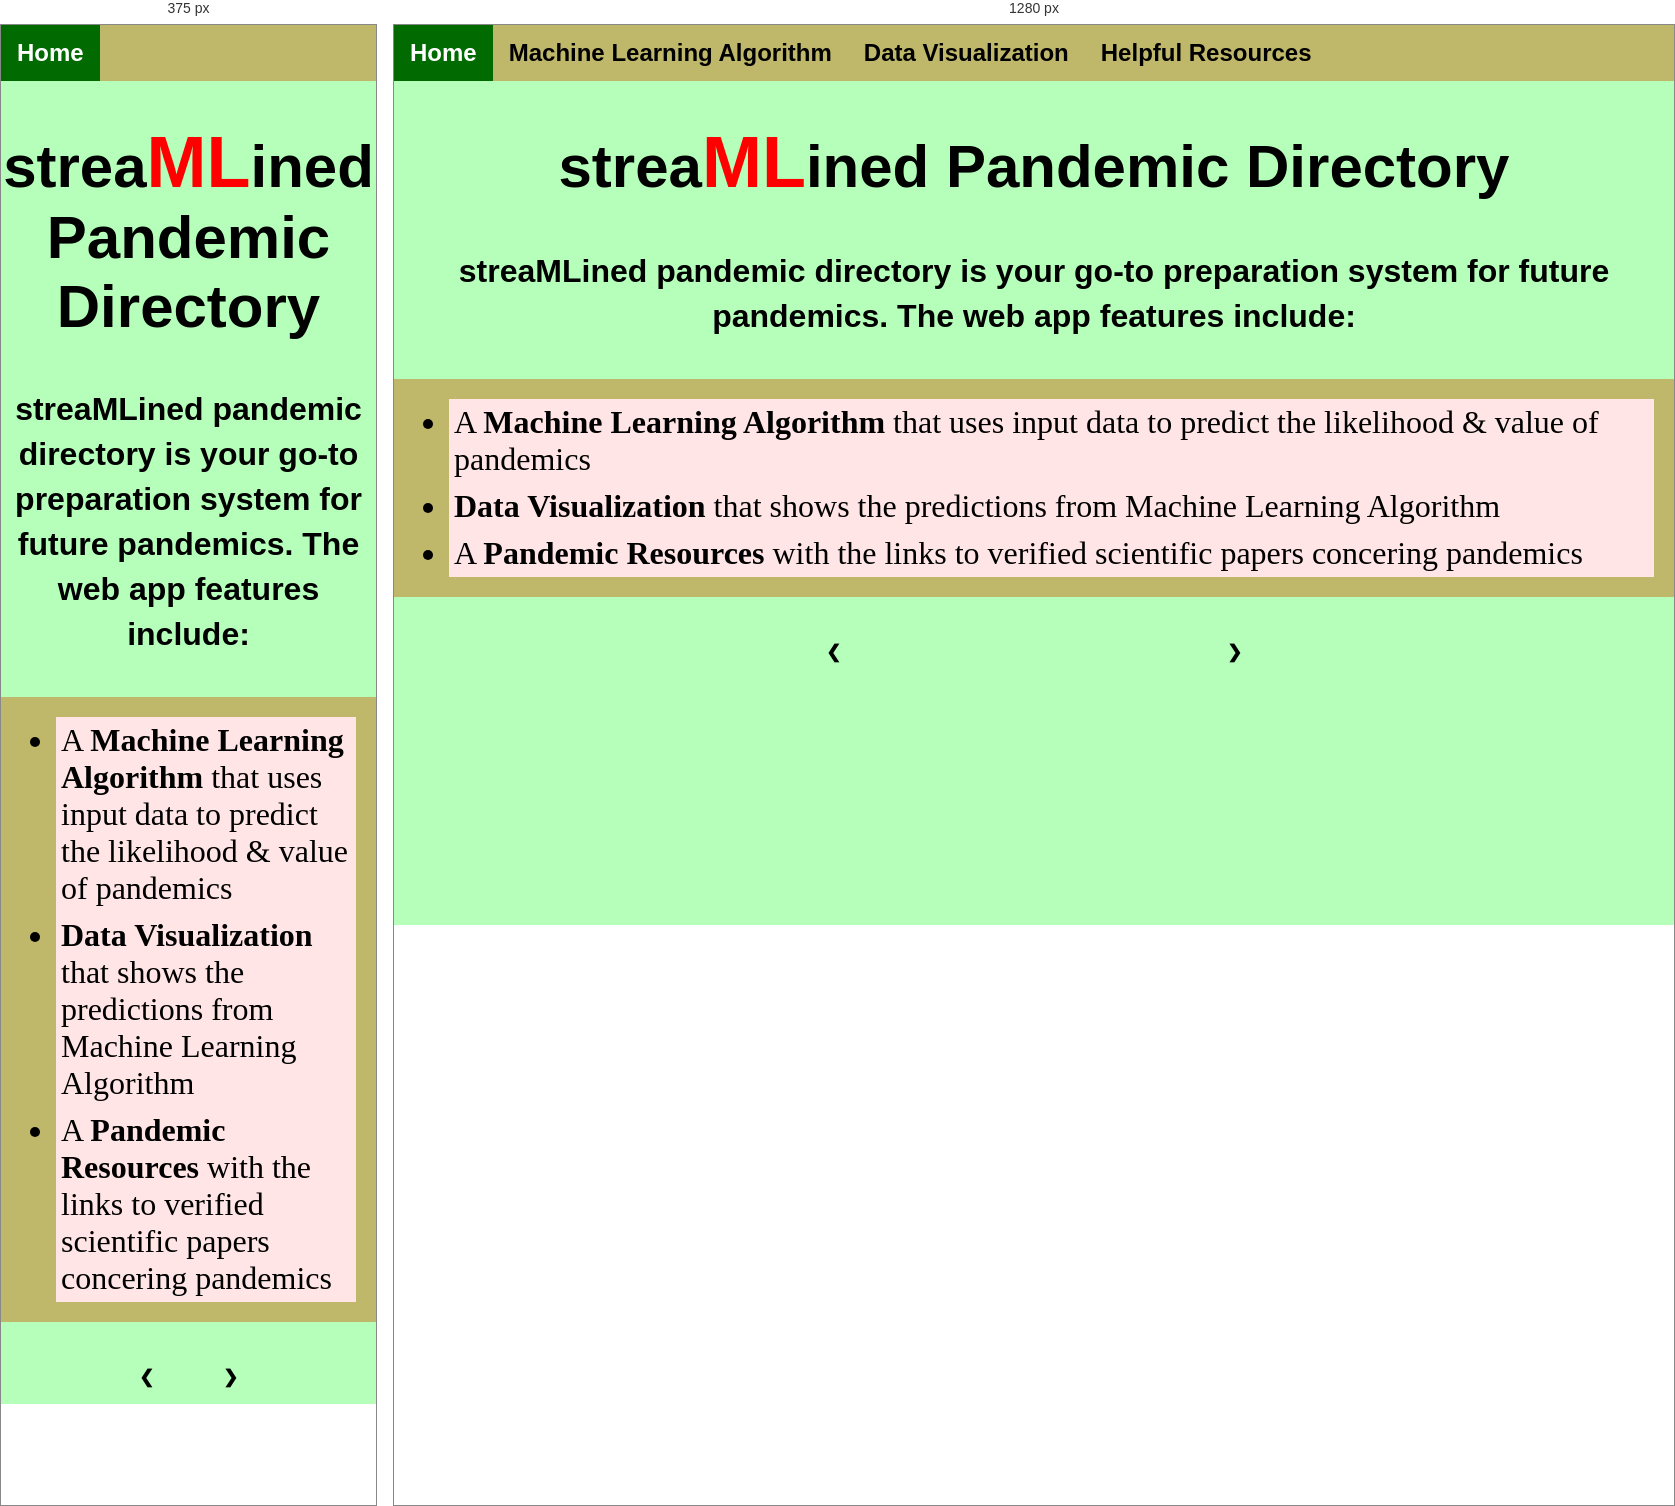
Rendered at 375 px and 1280 px, left to right.

<!-- file: index.html -->
<!--DOCTYPE html>
<html>
	<head>
		<link rel="stylesheet" href="styles.css">
		<script type="module" src="script.js"></script>
	</head>
	<body></body>
</html-->
<!DOCTYPE html>
<html>
  <head>
    <meta charset="utf-8">
    <meta name="viewport" content="width=device-width">
    <title>streaMLined_Pandemic</title>
    <link href="style.css" rel="stylesheet" type="text/css" />
    <link rel="preconnect" href="https://fonts.googleapis.com">
<link rel="preconnect" href="https://fonts.gstatic.com" crossorigin>
<link href="https://fonts.googleapis.com/css2?family=Raleway:wght@100&display=swap" rel="stylesheet">
<meta charset="utf-8" />  
    <title>streaMLined_Pandemic</title>  
    <style type="text/css">  
        body {  
            margin: 0;  
            background: #b5ffbb;  
        }  
        .showSlide {  
            display: none  
        }  
            .showSlide img {  
                width: 60%; 
            }  
        .slidercontainer {  
            position: relative;  
            margin: auto; 
            margin-top: 50px; 
            width:35%;

        }  
        .left, .right {  
            cursor: pointer;  
            position: absolute;
            display:block;
            top: 50%;
            width: auto;  
            padding: 16px;  
            margin-top: -22px; 
            margin-left:auto;
            margin-right:auto;
            color: black;  
            font-weight: bold;  
            font-size: 18px;  
            transition: 0.6s ease;  
            border-radius: 0 4px 4px 0;  
        }  
        .right {  
            right: 0;  
            border-radius: 3px 0 0 3px;
        }  
            .left:hover, .right:hover {  
                background-color: rgba(115, 115, 115, 0.8);  
            }  
        .content {  
            color: #eff5d4;  
            font-size: 30px;  
            padding: 8px 12px;  
            position: absolute;  
            top: 10px;  
            width: 100%;  
            text-align: center;  
        }  
        .active {  
            background-color: #bbd4b8;  
        }  
        /* Fading animation */  
        .fade {  
            -webkit-animation-name: fade;  
            -webkit-animation-duration: 1.5s;  
            animation-name: fade;  
            animation-duration: 1.5s;  
        }  
        @-webkit-keyframes fade {  
            from {  
                opacity: .4  
            }  
            to {  
                opacity: 1  
            }  
        }  
  
        @keyframes fade {  
            from {  
                opacity: .4 
            }  
            to {  
                opacity: 1  
            }  
        } 
        ul {
  background: #bfb769;
  padding: 20px;
}
ul li {
  background: #ffe5e5;
  padding: 5px;
  margin-left: 35px;
}
p{
	padding:3px;
}
    </style>  
  </head>
  <body>
    <script src="script.js"></script>

<!-- Load an icon library to show a hamburger menu (bars) on small screens -->
<link rel="stylesheet" href="https://cdnjs.cloudflare.com/ajax/libs/font-awesome/4.7.0/css/font-awesome.min.css">

<div class="topnav" id="myTopnav">
  <a href="index.html" class="active"><b>Home</b></a>
  <a href="model.html"><b>Machine Learning Algorithm</b></a>
  <a href="data.html"><b>Data Visualization</b></a>
  <a href="res.html"><b>Helpful Resources</b></a>
  <a href="javascript:void(0);" class="icon" onclick="myFunction()">
    <i class="fa fa-bars"></i>
  </a>
</div>
<h1> strea<font color="Red"><b><big>ML</big></b></font>ined Pandemic Directory</h1>
<p> <strong><font size="6">streaMLined pandemic directory is your go-to preparation system for future pandemics. The web app features include:</font></strong></p>
<ul><font size='6'>
  <li>A <b>Machine Learning Algorithm</b> that uses input data to predict the likelihood & value of pandemics</li>
  <li><b>Data Visualization</b> that shows the predictions from Machine Learning Algorithm</li>
  <li>A <b>Pandemic Resources </b>with the links to verified scientific papers concering pandemics</li>
</font></ul>

    <div class="slidercontainer">  
        <div class="showSlide fade">  
            <img src="assets/1.jpg" />  
            <div class="content"></div>  
        </div>  
        <div class="showSlide fade">  
            <img src="assets/2.jpg"/>  
            <div class="content"></div>  
        </div>  
  
        <div class="showSlide fade">  
            <img src="assets/3.jpg" />  
            <div class="content"></div>  
        </div>  
        <!-- Navigation arrows -->  
        <a class="left" onclick="nextSlide(-1)">❮</a>  
        <a class="right" onclick="nextSlide(1)">❯</a>  
    </div>  
  
    <script type="text/javascript">  
        var slide_index = 1;  
        displaySlides(slide_index);  
  
        function nextSlide(n) {  
            displaySlides(slide_index += n);  
        }  
  
        function currentSlide(n) {  
            displaySlides(slide_index = n);  
        }  
  
        function displaySlides(n) {  
            var i;  
            var slides = document.getElementsByClassName("showSlide");  
            if (n > slides.length) { slide_index = 1 }  
            if (n < 1) { slide_index = slides.length }  
            for (i = 0; i < slides.length; i++) {  
                slides[i].style.display = "none";  
            }  
            slides[slide_index - 1].style.display = "block";  
        }  
    </script> 
</body>
</html>

/* @media block from style.css */
@media screen and (max-width: 600px) {
  .topnav a:not(:first-child) {display: none;}
  .topnav a.icon {
    float: right;
    display: block;
  }
}

/* @media block from style.css */
@media screen and (max-width: 600px) {
  .topnav.responsive {position: relative;}
  .topnav.responsive a.icon {
    position: absolute;
    right: 0;
    top: 0;
  }
  .topnav.responsive a {
    float: none;
    display: block;
    text-align: center;
  }
}